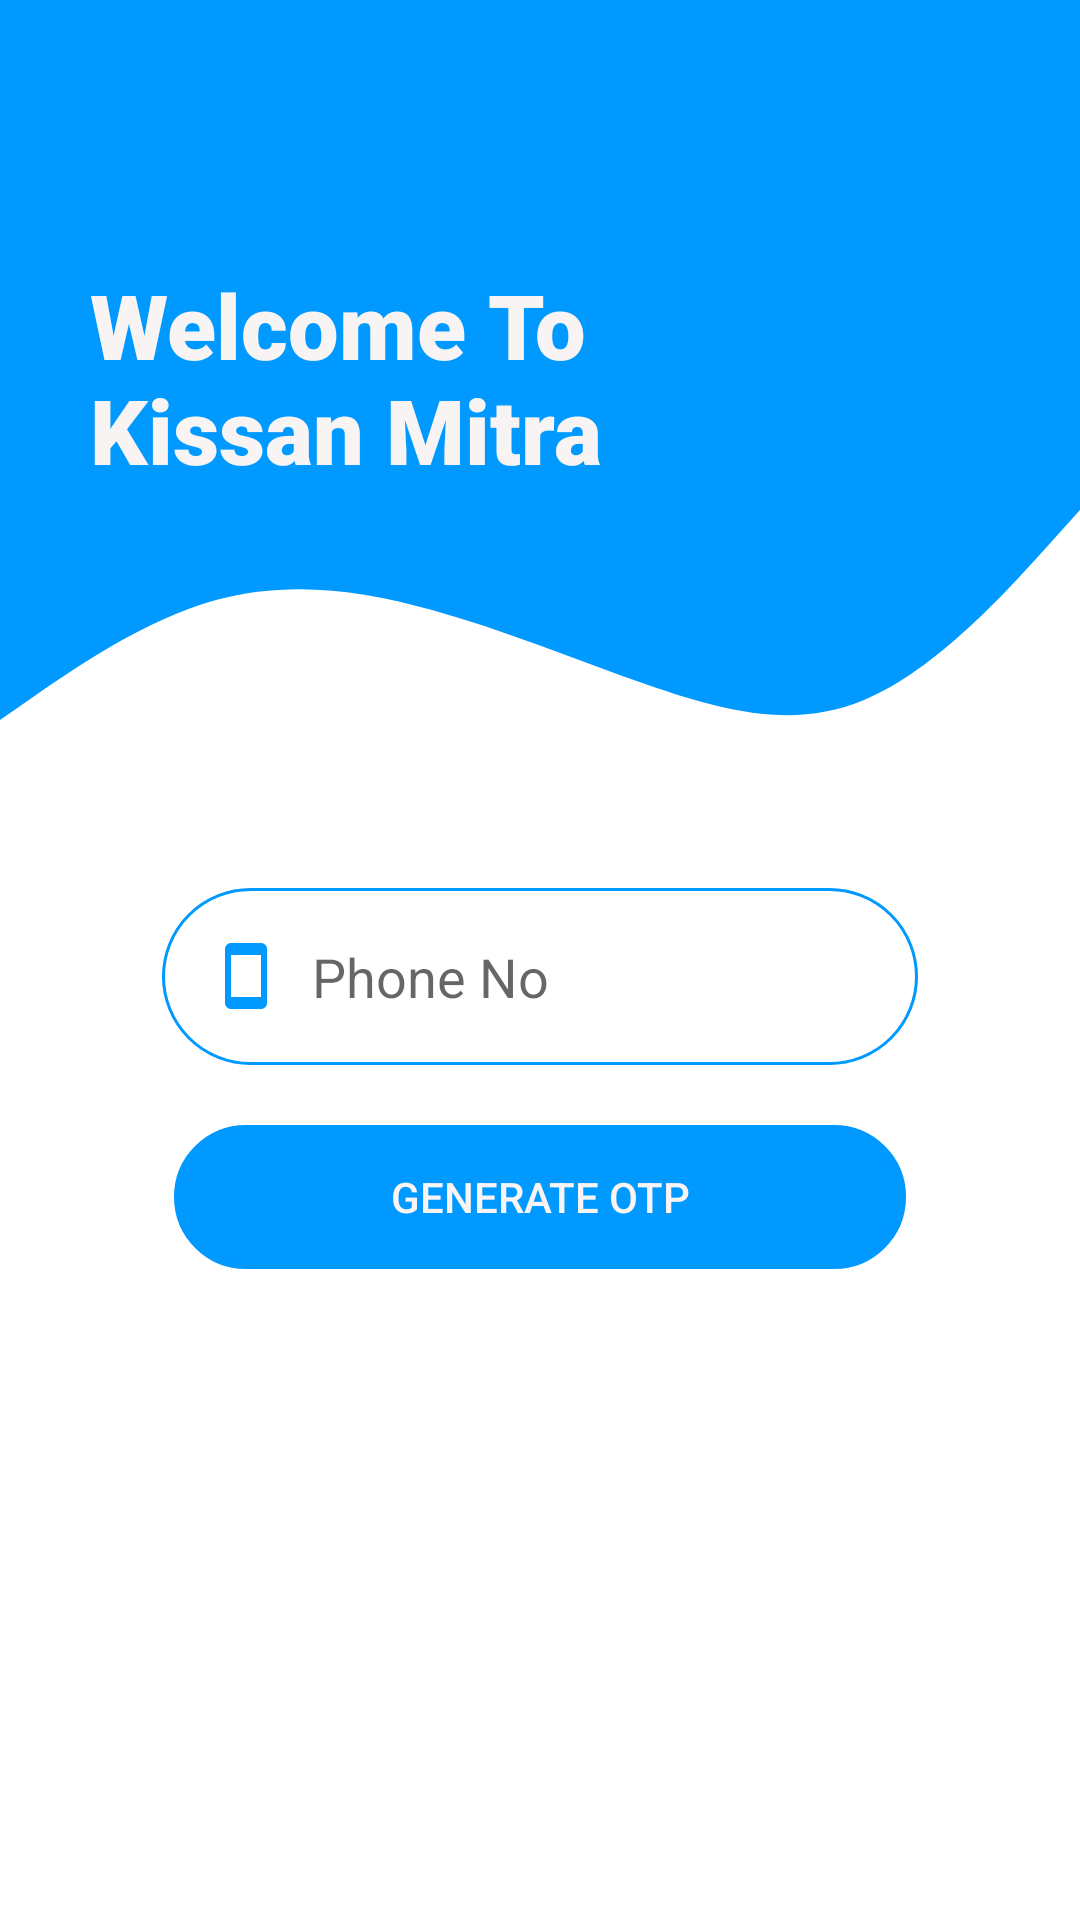

Here is an Android app screen rendered from its layout file. Give the layout XML and the strings, colors and styles it references.
<!-- AndroidManifest.xml: application theme Theme.B01 -->
<!-- res/layout/activity_main.xml -->
<?xml version="1.0" encoding="utf-8"?>
<RelativeLayout xmlns:android="http://schemas.android.com/apk/res/android"
    xmlns:app="http://schemas.android.com/apk/res-auto"
    xmlns:tools="http://schemas.android.com/tools"
    android:layout_width="match_parent"
    android:layout_height="match_parent"
    tools:context=".MainActivity">

    <View
        android:id="@+id/view"
        android:layout_width="wrap_content"
        android:layout_height="150dp"
        android:background="@color/design_blue"

        />


    <View
        android:id="@+id/view1"
        android:layout_width="match_parent"
        android:layout_below="@+id/view"
        android:layout_height="100dp"
        android:background="@drawable/ic_wave__2"
        />

    <ImageView
        android:id="@+id/imageView"
        android:layout_alignParentRight="true"
        android:layout_width="75dp"
        android:layout_marginTop="30dp"
        android:layout_marginRight="20dp"
        android:layout_height="58dp"
        app:srcCompat="@drawable/ic_baseline_perm_identity_24" />

    <TextView
        android:id="@+id/textView"
        android:layout_width="189dp"
        android:layout_below="@id/imageView"
        android:layout_height="108dp"
        android:layout_alignParentLeft="true"
        android:fontFamily="sans-serif-black"
        android:layout_marginLeft="30dp"
        android:text="Welcome To  Kissan Mitra"
        android:textColor="#F8F4F4"
        android:textSize="30dp" />

    <EditText
        android:id="@+id/phone"
        android:layout_width="252dp"
        android:layout_height="59dp"
        android:layout_below="@id/textView"
        android:background="@drawable/round_border"
        android:drawableStart="@drawable/ic_baseline_smartphone_24"
        android:drawablePadding="10dp"
        android:layout_marginTop="100dp"
        android:layout_centerInParent="true"
        android:ems="10"
        android:hint="Phone No"
        android:inputType="phone"
        android:padding="16dp" />

    <Button
        android:id="@+id/btmGenerateOtp"
        android:layout_width="244dp"
        android:layout_marginTop="20dp"
        android:layout_height="48dp"
        android:layout_below="@id/phone"
        android:layout_centerInParent="true"
        android:background="@drawable/round_border"
        android:backgroundTint="@color/design_blue"
        android:text="Generate Otp"
        android:textColor="#FAF4F4" />

    <EditText
        android:id="@+id/otp"
        android:layout_width="252dp"
        android:layout_height="59dp"
        android:layout_below="@id/btmGenerateOtp"
        android:background="@drawable/round_border"
        android:drawableStart="@drawable/ic_baseline_smartphone_24"
        android:drawablePadding="10dp"
        android:layout_marginTop="20dp"
        android:layout_centerInParent="true"
        android:ems="10"
        android:hint="OTP"
        android:visibility="invisible"
        android:inputType="number"
        android:padding="16dp" />
    <Button
        android:id="@+id/btnVerifyOtp"
        android:layout_width="244dp"
        android:layout_marginTop="20dp"
        android:layout_height="48dp"
        android:layout_below="@id/otp"
        android:layout_centerInParent="true"
        android:background="@drawable/round_border"
        android:backgroundTint="@color/design_blue"
        android:text="Verify Otp"
        android:visibility="invisible"
        android:textColor="#FAF4F4" />


</RelativeLayout>
<!-- resources referenced by this layout -->
<resources>
  <color name="design_blue"> #0099ff</color>
  <!-- drawable ic_baseline_smartphone_24 (drawable) -->
  <vector android:height="24dp" android:tint="#0099FF"
      android:viewportHeight="24" android:viewportWidth="24"
      android:width="24dp" xmlns:android="http://schemas.android.com/apk/res/android">
      <path android:fillColor="@android:color/white" android:pathData="M17,1.01L7,1c-1.1,0 -2,0.9 -2,2v18c0,1.1 0.9,2 2,2h10c1.1,0 2,-0.9 2,-2V3c0,-1.1 -0.9,-1.99 -2,-1.99zM17,19H7V5h10v14z"/>
  </vector>
  <!-- drawable ic_wave__2 (drawable) -->
  <vector xmlns:android="http://schemas.android.com/apk/res/android"
      android:width="1440dp"
      android:height="320dp"
      android:viewportWidth="1440"
      android:viewportHeight="320">
      <path
          android:pathData="M0,288L48,261.3C96,235 192,181 288,160C384,139 480,149 576,170.7C672,192 768,224 864,250.7C960,277 1056,299 1152,266.7C1248,235 1344,149 1392,106.7L1440,64L1440,0L1392,0C1344,0 1248,0 1152,0C1056,0 960,0 864,0C768,0 672,0 576,0C480,0 384,0 288,0C192,0 96,0 48,0L0,0Z"
          android:fillColor="#0099ff"/>
  </vector>
  <!-- drawable round_border (drawable) -->
  <?xml version="1.0" encoding="utf-8"?>
  <shape android:shape="rectangle" xmlns:android="http://schemas.android.com/apk/res/android">
          <stroke android:color="@color/design_blue"
              android:width="1dp"> </stroke>
          <corners android:radius="45dp"/>
  
      </shape>
  <style name="Theme.B01" parent="Theme.MaterialComponents.DayNight.DarkActionBar">
          
          <item name="colorPrimary">@color/purple_500</item>
          <item name="colorPrimaryVariant">@color/purple_700</item>
          <item name="colorOnPrimary">@color/white</item>
          
          <item name="colorSecondary">@color/teal_200</item>
          <item name="colorSecondaryVariant">@color/teal_700</item>
          <item name="colorOnSecondary">@color/black</item>
          
          <item name="android:statusBarColor" tools:targetApi="l">?attr/colorPrimaryVariant</item>
          
      </style>
  <color name="purple_500">#FF6200EE</color>
  <color name="purple_700">#FF3700B3</color>
  <color name="white">#FFFFFFFF</color>
  <color name="teal_200">#FF03DAC5</color>
  <color name="teal_700">#FF018786</color>
  <color name="black">#FF000000</color>
</resources>
